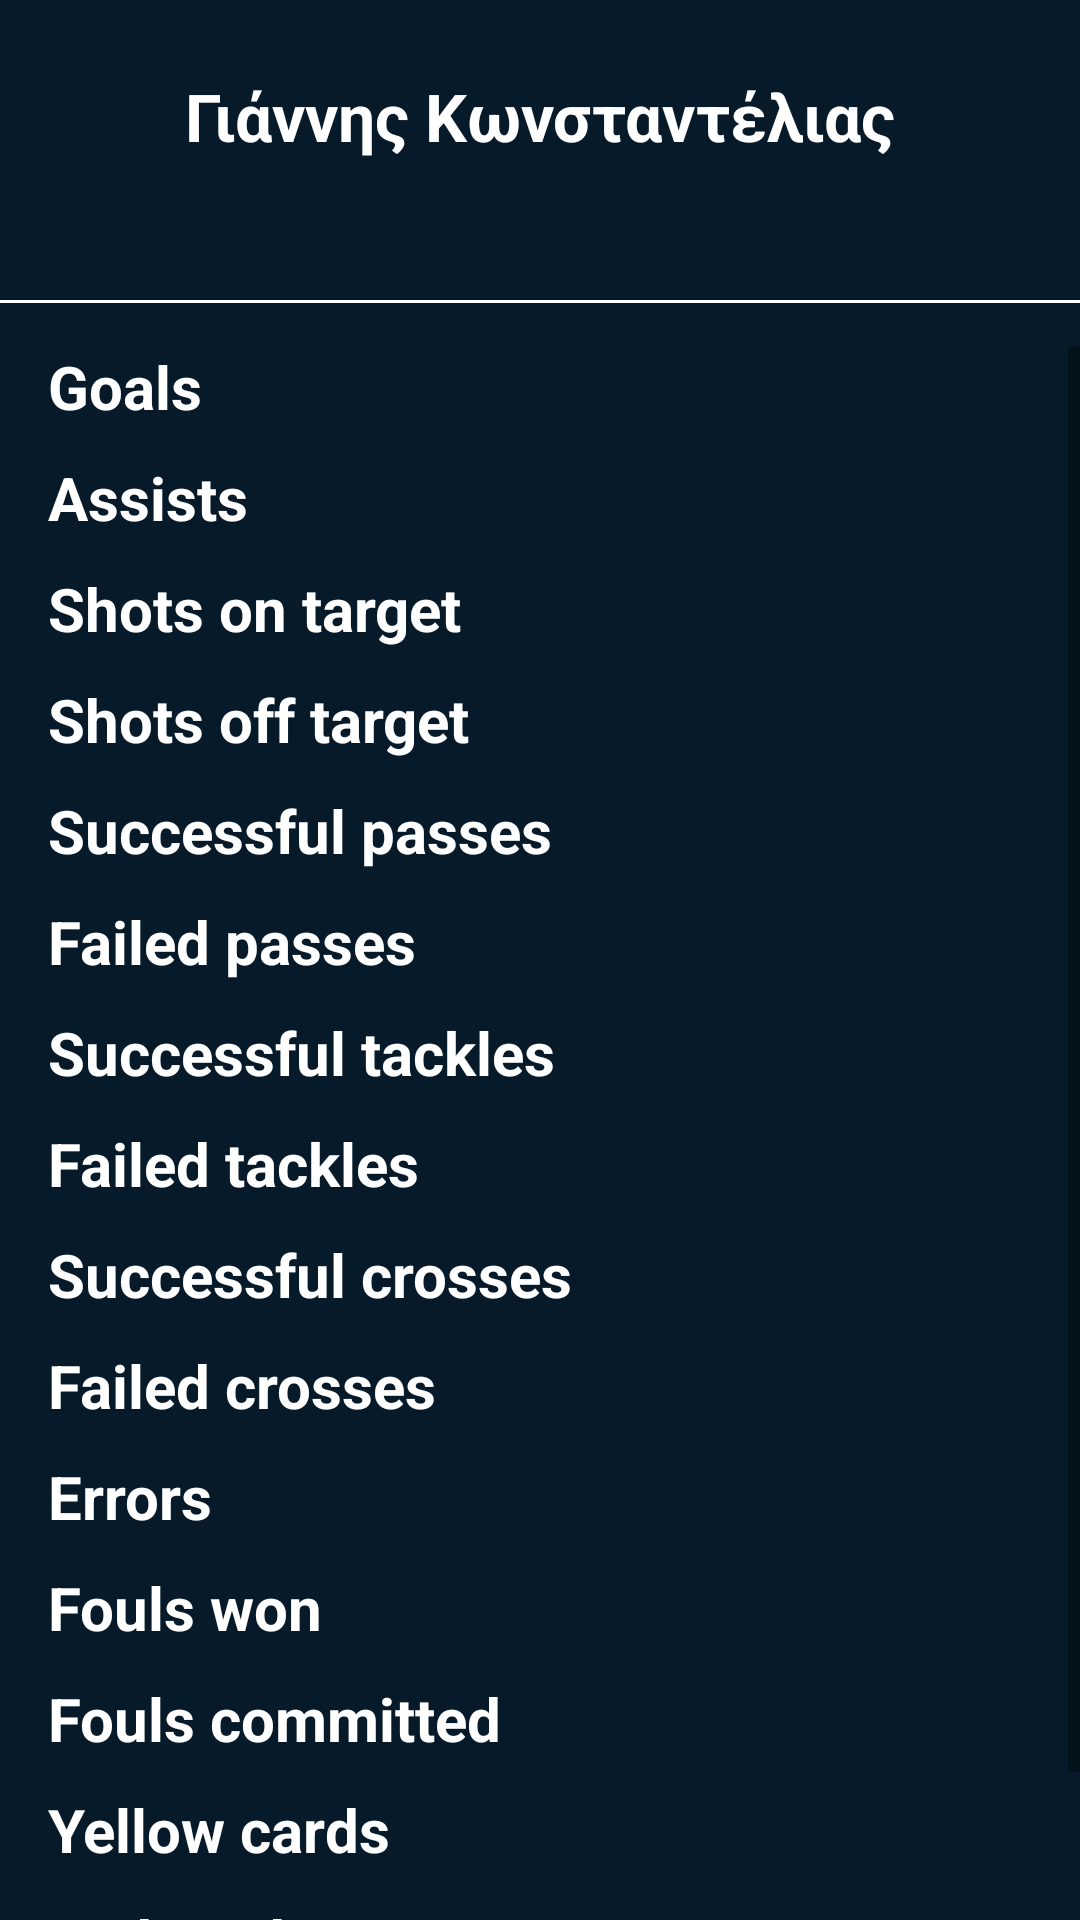

Reconstruct the res/layout file that produces this screen, plus the resources it refers to.
<!-- AndroidManifest.xml: application theme Theme.Tempproject -->
<!-- res/layout/activity_personal_stats.xml -->
<?xml version="1.0" encoding="utf-8"?>
<androidx.constraintlayout.widget.ConstraintLayout xmlns:android="http://schemas.android.com/apk/res/android"
    xmlns:app="http://schemas.android.com/apk/res-auto"
    xmlns:tools="http://schemas.android.com/tools"
    android:layout_width="match_parent"
    android:layout_height="match_parent"
    android:background="@color/palette_blue_6"
    tools:context=".PersonalStatsActivity">

    <TextView
        android:id="@+id/playerNameTxt"
        android:layout_width="wrap_content"
        android:layout_height="wrap_content"
        android:layout_marginTop="24dp"
        android:gravity="center"
        android:textColor="@color/white"
        android:textSize="22sp"
        android:textStyle="bold"
        app:layout_constraintEnd_toEndOf="parent"
        app:layout_constraintStart_toStartOf="parent"
        app:layout_constraintTop_toTopOf="parent"
        android:text="Γιάννης Κωνσταντέλιας" />

    <ImageView
        android:id="@+id/playerHeader"
        android:layout_width="wrap_content"
        android:layout_height="wrap_content"
        android:layout_marginTop="32dp"
        android:src="@mipmap/ic_launcher_round"
        app:layout_constraintEnd_toEndOf="parent"
        app:layout_constraintHorizontal_bias="0.498"
        app:layout_constraintStart_toStartOf="parent"
        app:layout_constraintTop_toBottomOf="@id/playerNameTxt" />

    <View
        android:layout_width="match_parent"
        android:layout_height="1dp"
        android:background="@color/white"
        app:layout_constraintBottom_toTopOf="@+id/scrollView2"
        app:layout_constraintTop_toBottomOf="@+id/playerHeader"
        tools:layout_editor_absoluteX="0dp" />

    <ScrollView
        android:id="@+id/scrollView2"
        android:layout_width="match_parent"
        android:layout_height="0dp"
        android:layout_marginTop="30dp"
        app:layout_constraintBottom_toBottomOf="parent"
        app:layout_constraintEnd_toEndOf="parent"
        app:layout_constraintStart_toStartOf="parent"
        app:layout_constraintTop_toBottomOf="@id/playerHeader">

        <LinearLayout
            android:layout_width="match_parent"
            android:layout_height="wrap_content"
            android:orientation="vertical"
            android:paddingStart="16dp"
            android:paddingEnd="16dp"
            android:paddingBottom="24dp">

            <TextView
                android:id="@+id/goalTxt"
                style="@style/PersonalStats"
                android:layout_width="match_parent"
                android:layout_height="wrap_content"
                android:text="@string/goals" />

            <TextView
                android:id="@+id/assistTxt"
                style="@style/PersonalStats"
                android:layout_width="match_parent"
                android:layout_height="wrap_content"
                android:text="@string/assists" />

            <TextView
                android:id="@+id/shotsOnTxt"
                style="@style/PersonalStats"
                android:layout_width="match_parent"
                android:layout_height="wrap_content"
                android:text="@string/shots_on_target" />

            <TextView
                android:id="@+id/shotsOffTxt"
                style="@style/PersonalStats"
                android:layout_width="match_parent"
                android:layout_height="wrap_content"
                android:text="@string/shots_off_target" />

            <TextView
                android:id="@+id/passesSuccTxt"
                style="@style/PersonalStats"
                android:layout_width="match_parent"
                android:layout_height="wrap_content"
                android:text="@string/passes_succ" />

            <TextView
                android:id="@+id/passesFailTxt"
                style="@style/PersonalStats"
                android:layout_width="match_parent"
                android:layout_height="wrap_content"
                android:text="@string/passes_fail" />

            <TextView
                android:id="@+id/tacklesSuccTxt"
                style="@style/PersonalStats"
                android:layout_width="match_parent"
                android:layout_height="wrap_content"
                android:text="@string/tackles_succ" />

            <TextView
                android:id="@+id/tacklesFailTxt"
                style="@style/PersonalStats"
                android:layout_width="match_parent"
                android:layout_height="wrap_content"
                android:text="@string/tackles_fail" />

            <TextView
                android:id="@+id/crossesSuccTxt"
                style="@style/PersonalStats"
                android:layout_width="match_parent"
                android:layout_height="wrap_content"
                android:text="@string/crosses_succ" />

            <TextView
                android:id="@+id/crossesFailTxt"
                style="@style/PersonalStats"
                android:layout_width="match_parent"
                android:layout_height="wrap_content"
                android:text="@string/crosses_fail" />

            <TextView
                android:id="@+id/errorsTxt"
                style="@style/PersonalStats"
                android:layout_width="match_parent"
                android:layout_height="wrap_content"
                android:text="@string/errors" />

            <TextView
                android:id="@+id/foulsWonTxt"
                style="@style/PersonalStats"
                android:layout_width="match_parent"
                android:layout_height="wrap_content"
                android:text="@string/fouls_won" />

            <TextView
                android:id="@+id/foulsCommittedTxt"
                style="@style/PersonalStats"
                android:layout_width="match_parent"
                android:layout_height="wrap_content"
                android:text="@string/fouls_committed" />

            <TextView
                android:id="@+id/yellowCardsTxt"
                style="@style/PersonalStats"
                android:layout_width="match_parent"
                android:layout_height="wrap_content"
                android:text="@string/yellow_cards" />

            <TextView
                android:id="@+id/redCardsTxt"
                style="@style/PersonalStats"
                android:layout_width="match_parent"
                android:layout_height="wrap_content"
                android:text="@string/red_cards" />
        </LinearLayout>
    </ScrollView>
</androidx.constraintlayout.widget.ConstraintLayout>
<!-- resources referenced by this layout -->
<resources>
  <color name="palette_blue_6">#FF061A29</color>
  <color name="white">#FFFFFFFF</color>
  <string name="assists">Assists</string>
  <string name="crosses_fail">Failed crosses</string>
  <string name="crosses_succ">Successful crosses</string>
  <string name="errors">Errors</string>
  <string name="fouls_committed">Fouls committed</string>
  <string name="fouls_won">Fouls won</string>
  <string name="goals">Goals</string>
  <string name="passes_fail">Failed passes</string>
  <string name="passes_succ">Successful passes</string>
  <string name="red_cards">Red cards</string>
  <string name="shots_off_target">Shots off target</string>
  <string name="shots_on_target">Shots on target</string>
  <string name="tackles_fail">Failed tackles</string>
  <string name="tackles_succ">Successful tackles</string>
  <string name="yellow_cards">Yellow cards</string>
  <style name="PersonalStats">
          <item name="android:layout_width">0dp</item>
          <item name="android:layout_height">wrap_content</item>
          <item name="android:layout_weight">1</item>
          <item name="android:textColor">@color/white</item>
          <item name="android:textSize">20sp</item>
          <item name="android:textStyle">bold</item>
          <item name="android:layout_marginBottom">10dp</item>
          <item name="android:gravity">left</item>
      </style>
  <style name="Theme.Tempproject" parent="Theme.MaterialComponents.DayNight.DarkActionBar">
          
          <item name="colorPrimary">@color/purple_500</item>
          <item name="colorPrimaryVariant">@color/purple_700</item>
          <item name="colorOnPrimary">@color/white</item>
          
          <item name="colorSecondary">@color/teal_200</item>
          <item name="colorSecondaryVariant">@color/teal_700</item>
          <item name="colorOnSecondary">@color/black</item>
  
          <item name="android:statusBarColor">?attr/colorPrimaryVariant</item>
  
      </style>
  <color name="purple_500">#FF6200EE</color>
  <color name="purple_700">#FF3700B3</color>
  <color name="teal_200">#FF03DAC5</color>
  <color name="teal_700">#FF018786</color>
  <color name="black">#FF000000</color>
</resources>
